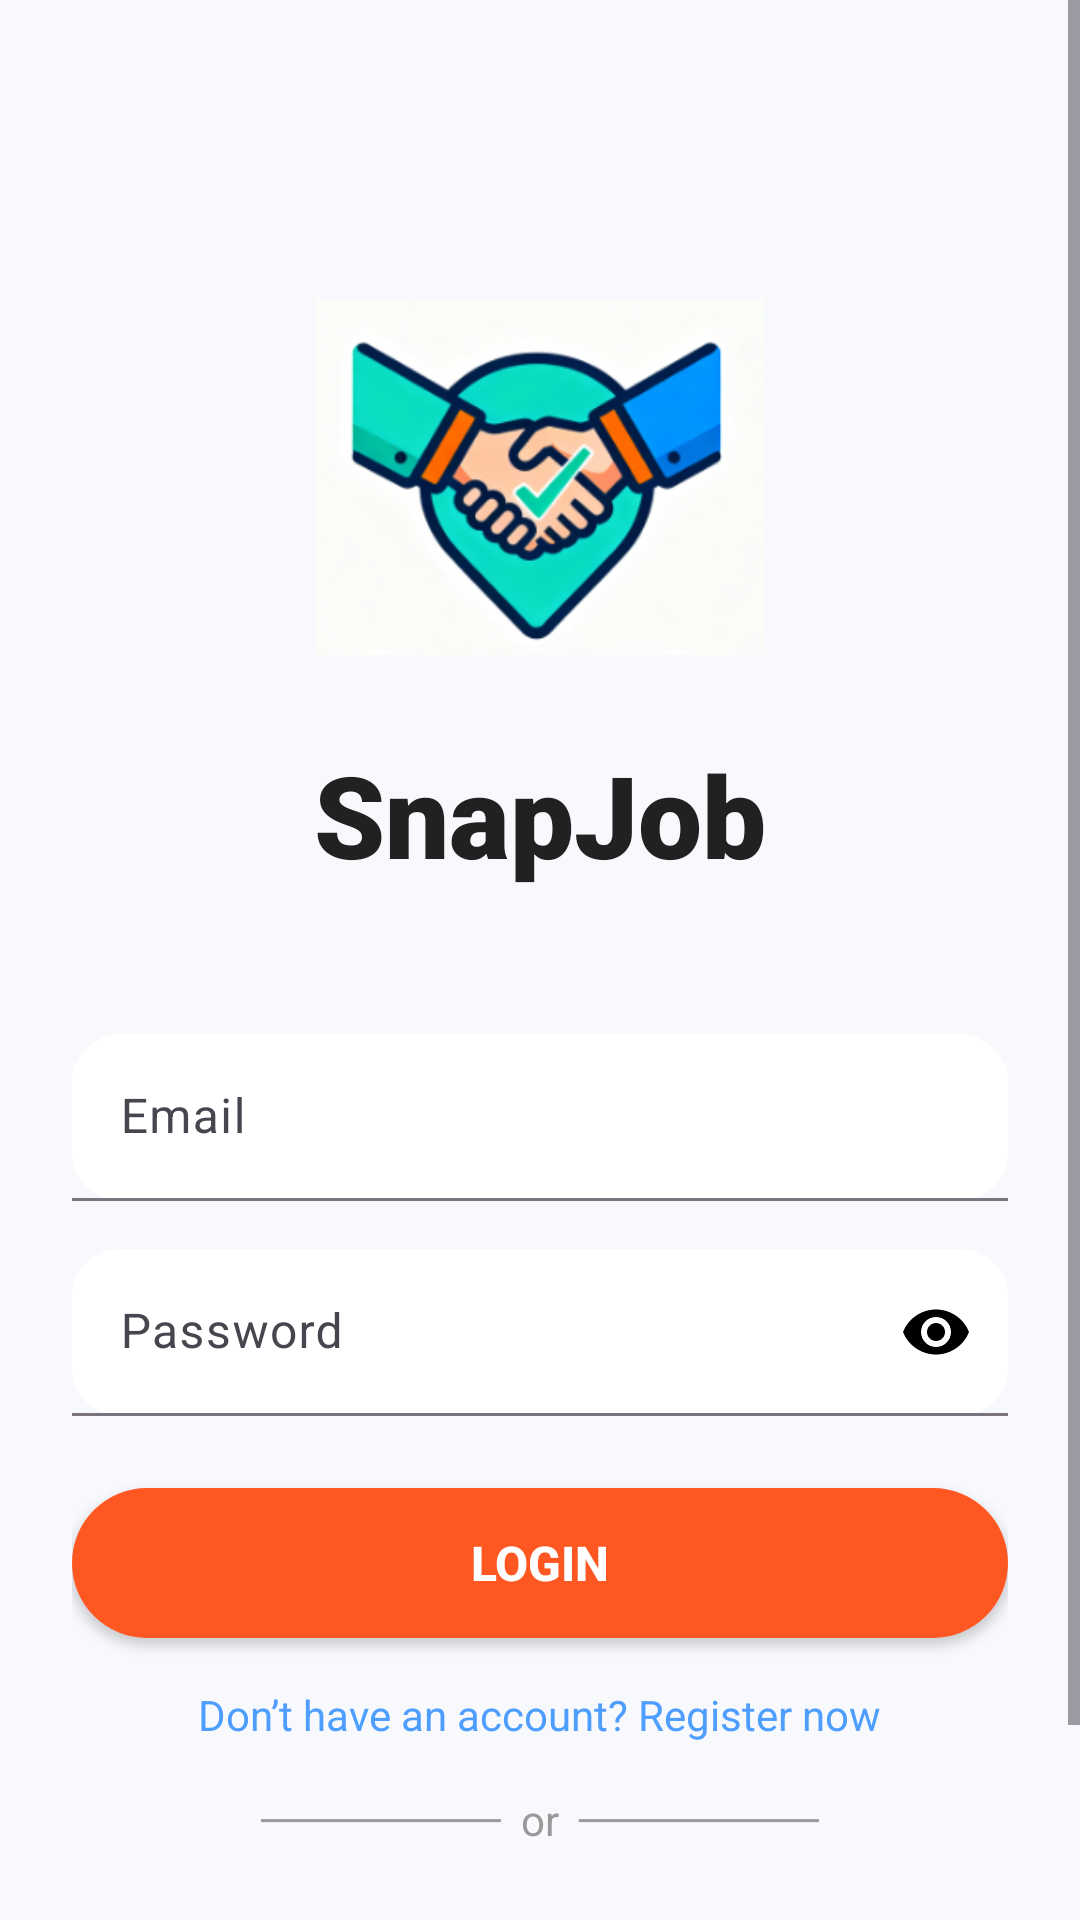

The Android layout XML behind this screen, and the referenced resources:
<!-- AndroidManifest.xml: application theme Theme.Snapjob -->
<!-- res/layout/activity_login.xml -->
<?xml version="1.0" encoding="utf-8"?>
<ScrollView xmlns:android="http://schemas.android.com/apk/res/android"
    xmlns:app="http://schemas.android.com/apk/res-auto"
    android:layout_width="match_parent"
    android:layout_height="match_parent"
    android:background="#F8F9FD">

    <LinearLayout
        android:orientation="vertical"
        android:gravity="center"
        android:padding="24dp"
        android:layout_width="match_parent"
        android:layout_height="wrap_content">

        
        <ImageView
            android:id="@+id/appLogo"
            android:src="@drawable/app_logo"
            android:layout_width="150dp"
            android:layout_height="150dp"
            android:layout_marginTop="60dp"
            android:contentDescription="App Logo" />

        
        <TextView
            android:text="SnapJob"
            android:textSize="38sp"
            android:textStyle="bold"
            android:fontFamily="sans-serif-black"
            android:textColor="#212121"
            android:layout_marginTop="12dp"
            android:layout_width="wrap_content"
            android:layout_height="wrap_content" />

        
        <com.google.android.material.textfield.TextInputLayout
            android:layout_marginTop="48dp"
            android:layout_width="match_parent"
            android:layout_height="wrap_content"
            app:boxBackgroundMode="filled"
            app:boxCornerRadiusTopStart="16dp"
            app:boxCornerRadiusTopEnd="16dp"
            app:boxCornerRadiusBottomStart="16dp"
            app:boxCornerRadiusBottomEnd="16dp"
            app:boxBackgroundColor="#FFFFFF">

            <com.google.android.material.textfield.TextInputEditText
                android:id="@+id/etEmail"
                android:hint="Email"
                android:inputType="textEmailAddress"
                android:layout_width="match_parent"
                android:layout_height="wrap_content" />
        </com.google.android.material.textfield.TextInputLayout>

        
        <com.google.android.material.textfield.TextInputLayout
            android:id="@+id/passwordLayout"
            android:layout_width="match_parent"
            android:layout_height="wrap_content"
            android:layout_marginTop="16dp"
            app:boxBackgroundMode="filled"
            app:boxCornerRadiusTopStart="16dp"
            app:boxCornerRadiusTopEnd="16dp"
            app:boxCornerRadiusBottomStart="16dp"
            app:boxCornerRadiusBottomEnd="16dp"
            app:boxBackgroundColor="#FFFFFF"
            app:endIconMode="password_toggle"
            app:endIconTint="@color/black">

            <com.google.android.material.textfield.TextInputEditText
                android:id="@+id/etPassword"
                android:hint="Password"
                android:inputType="textPassword"
                android:layout_width="match_parent"
                android:layout_height="wrap_content"
                android:textColor="#000"
                android:textSize="16sp"/>
        </com.google.android.material.textfield.TextInputLayout>


        
        <Button
            android:id="@+id/btnLogin"
            android:text="Login"
            android:textSize="16sp"
            android:textStyle="bold"
            android:textColor="#FFFFFF"
            android:layout_marginTop="24dp"
            android:layout_width="match_parent"
            android:layout_height="50dp"
            android:background="@drawable/btn_gradient_ripple"
            app:backgroundTint="#FF5722"
            />


        
        <TextView
            android:id="@+id/tvRegister"
            android:text="Don’t have an account? Register now"
            android:textSize="14sp"
            android:textColor="#4E9EFF"
            android:layout_marginTop="16dp"
            android:layout_width="wrap_content"
            android:layout_height="wrap_content" />

        
        <TextView
            android:text="────────  or  ────────"
            android:textColor="#999999"
            android:layout_marginTop="16dp"
            android:layout_width="wrap_content"
            android:layout_height="wrap_content" />

        
        <ImageView
            android:id="@+id/btnGoogle"
            android:src="@drawable/google_icon"
            android:layout_width="60dp"
            android:layout_height="60dp"
            android:layout_marginTop="12dp"
            android:padding="12dp"
            android:elevation="3dp"
            android:contentDescription="Google Sign In" />
    </LinearLayout>
</ScrollView>
<!-- resources referenced by this layout -->
<resources>
  <color name="black">#FF000000</color>
  <!-- drawable app_logo: png bitmap (drawable, 78690 bytes) -->
  <!-- drawable btn_gradient_ripple (drawable) -->
  <?xml version="1.0" encoding="utf-8"?>
  <ripple xmlns:android="http://schemas.android.com/apk/res/android"
      android:color="#22000000">
      <item android:id="@android:id/mask">
          <shape android:shape="rectangle">
              <corners android:radius="30dp" />
              <solid android:color="#FFFFFF" />
          </shape>
      </item>
      <item>
          <shape android:shape="rectangle">
              <gradient
                  android:angle="90"
                  android:startColor="#4E9EFF"
                  android:endColor="#1A73E8"
                  android:type="linear" />
              <corners android:radius="30dp" />
          </shape>
      </item>
  </ripple>
  <style name="Theme.Snapjob" parent="Base.Theme.Snapjob" />
  <style name="Base.Theme.Snapjob" parent="Theme.Material3.DayNight.NoActionBar">
          
          
      </style>
</resources>
